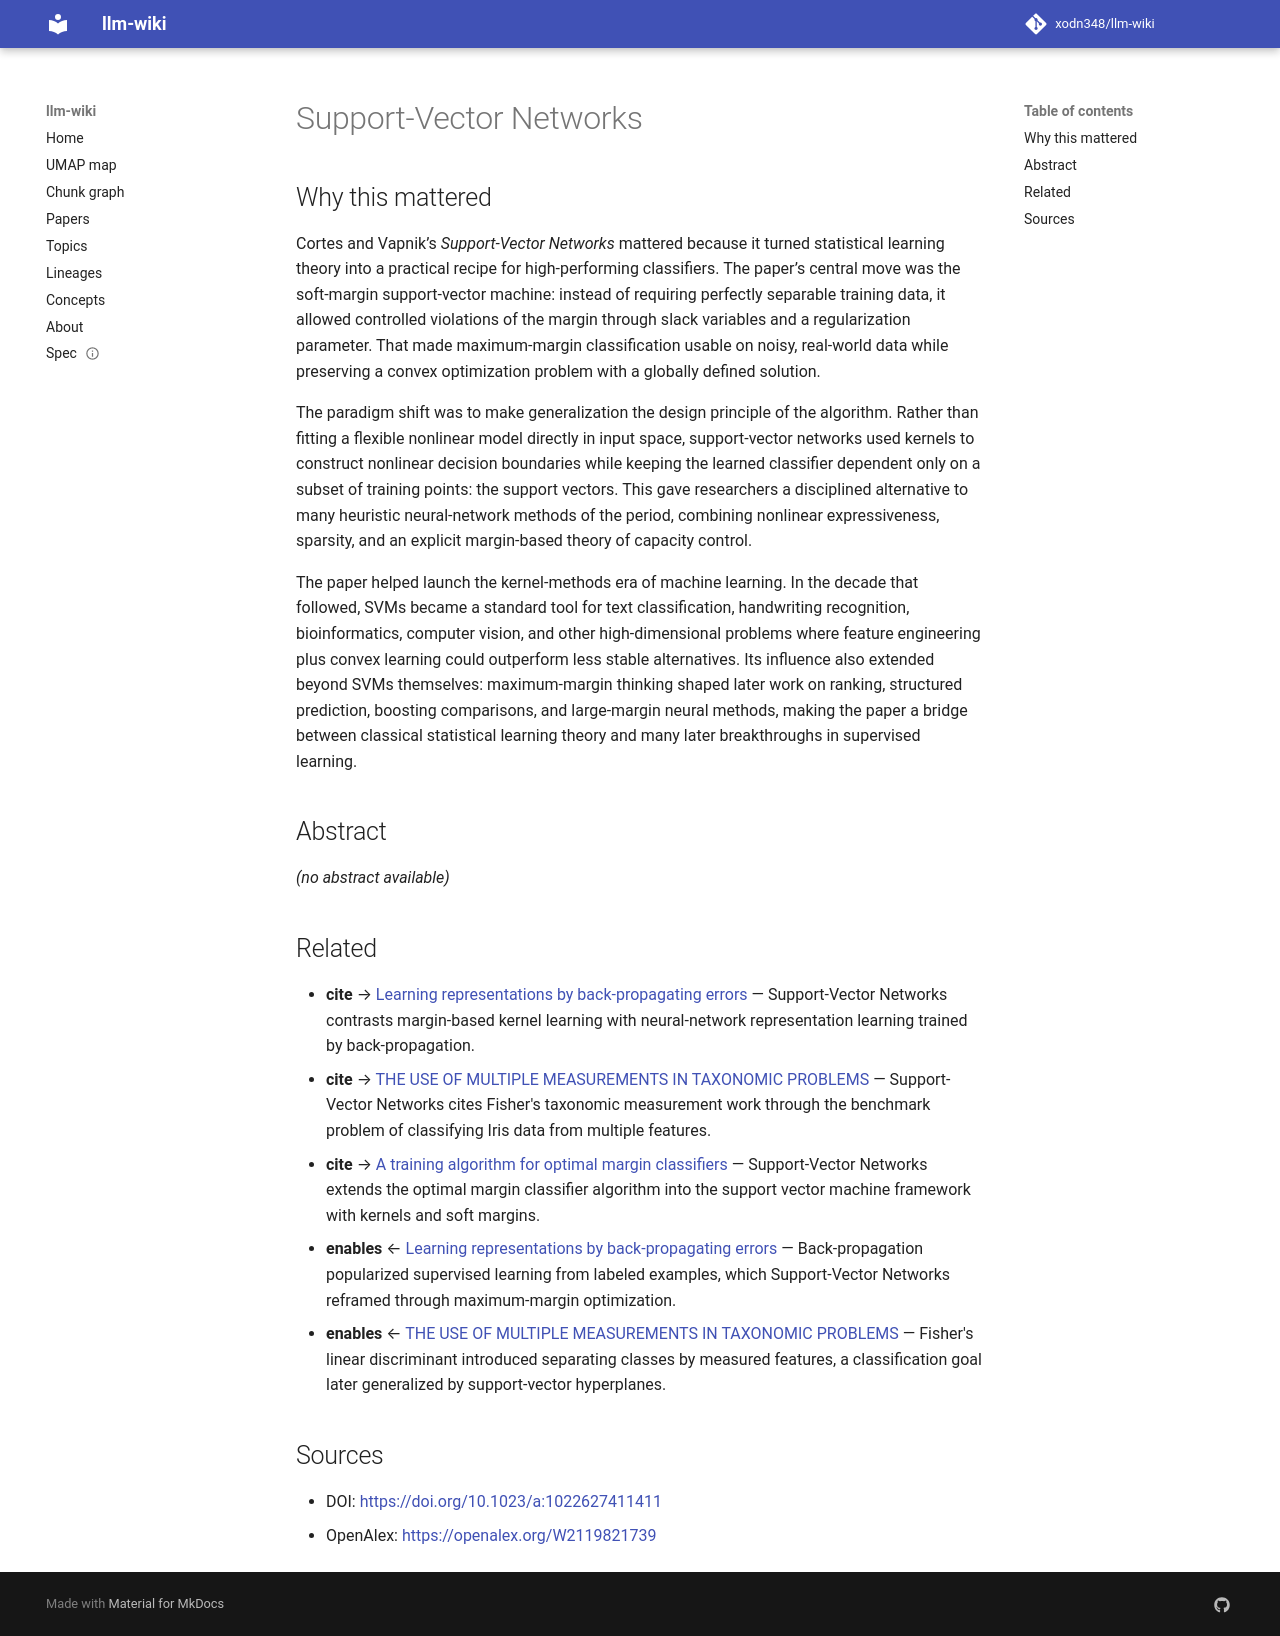

repository: xodn348/llm-wiki · page: paper/10_1023_a_1022627411411/index.html · generator: mkdocs

---
title: Support-Vector Networks
doi: 10.1023/a:1022627411411
openalex_id: https://openalex.org/W2119821739
year: 1995
venue: Machine Learning
authors: Corinna Cortes, Vladimir Vapnik
citations: 32641
fleming_tier: true
concepts:
- Generalization
- Feature vector
- Support vector machine
- Artificial intelligence
- Computer science
- Relevance vector machine
- Dimension (graph theory)
- Structured support vector machine
- Feature (linguistics)
- Benchmark (surveying)
---

# Support-Vector Networks

## Why this mattered

Cortes and Vapnik’s *Support-Vector Networks* mattered because it turned statistical learning theory into a practical recipe for high-performing classifiers. The paper’s central move was the soft-margin support-vector machine: instead of requiring perfectly separable training data, it allowed controlled violations of the margin through slack variables and a regularization parameter. That made maximum-margin classification usable on noisy, real-world data while preserving a convex optimization problem with a globally defined solution.

The paradigm shift was to make generalization the design principle of the algorithm. Rather than fitting a flexible nonlinear model directly in input space, support-vector networks used kernels to construct nonlinear decision boundaries while keeping the learned classifier dependent only on a subset of training points: the support vectors. This gave researchers a disciplined alternative to many heuristic neural-network methods of the period, combining nonlinear expressiveness, sparsity, and an explicit margin-based theory of capacity control.

The paper helped launch the kernel-methods era of machine learning. In the decade that followed, SVMs became a standard tool for text classification, handwriting recognition, bioinformatics, computer vision, and other high-dimensional problems where feature engineering plus convex learning could outperform less stable alternatives. Its influence also extended beyond SVMs themselves: maximum-margin thinking shaped later work on ranking, structured prediction, boosting comparisons, and large-margin neural methods, making the paper a bridge between classical statistical learning theory and many later breakthroughs in supervised learning.

## Abstract

_(no abstract available)_


## Related

- **cite** → [Learning representations by back-propagating errors](10_1038_323533a0.md) — Support-Vector Networks contrasts margin-based kernel learning with neural-network representation learning trained by back-propagation.
- **cite** → [THE USE OF MULTIPLE MEASUREMENTS IN TAXONOMIC PROBLEMS](10_1111_j_1469_1809_1936_tb02137_x.md) — Support-Vector Networks cites Fisher's taxonomic measurement work through the benchmark problem of classifying Iris data from multiple features.
- **cite** → [A training algorithm for optimal margin classifiers](10_1145_130385_130401.md) — Support-Vector Networks extends the optimal margin classifier algorithm into the support vector machine framework with kernels and soft margins.
- **enables** ← [Learning representations by back-propagating errors](10_1038_323533a0.md) — Back-propagation popularized supervised learning from labeled examples, which Support-Vector Networks reframed through maximum-margin optimization.
- **enables** ← [THE USE OF MULTIPLE MEASUREMENTS IN TAXONOMIC PROBLEMS](10_1111_j_1469_1809_1936_tb02137_x.md) — Fisher's linear discriminant introduced separating classes by measured features, a classification goal later generalized by support-vector hyperplanes.


## Sources

- DOI: [https://doi.org/10.1023/a:1022627411411](https://doi.org/10.1023/a:1022627411411)
- OpenAlex: [https://openalex.org/W2119821739](https://openalex.org/W2119821739)
